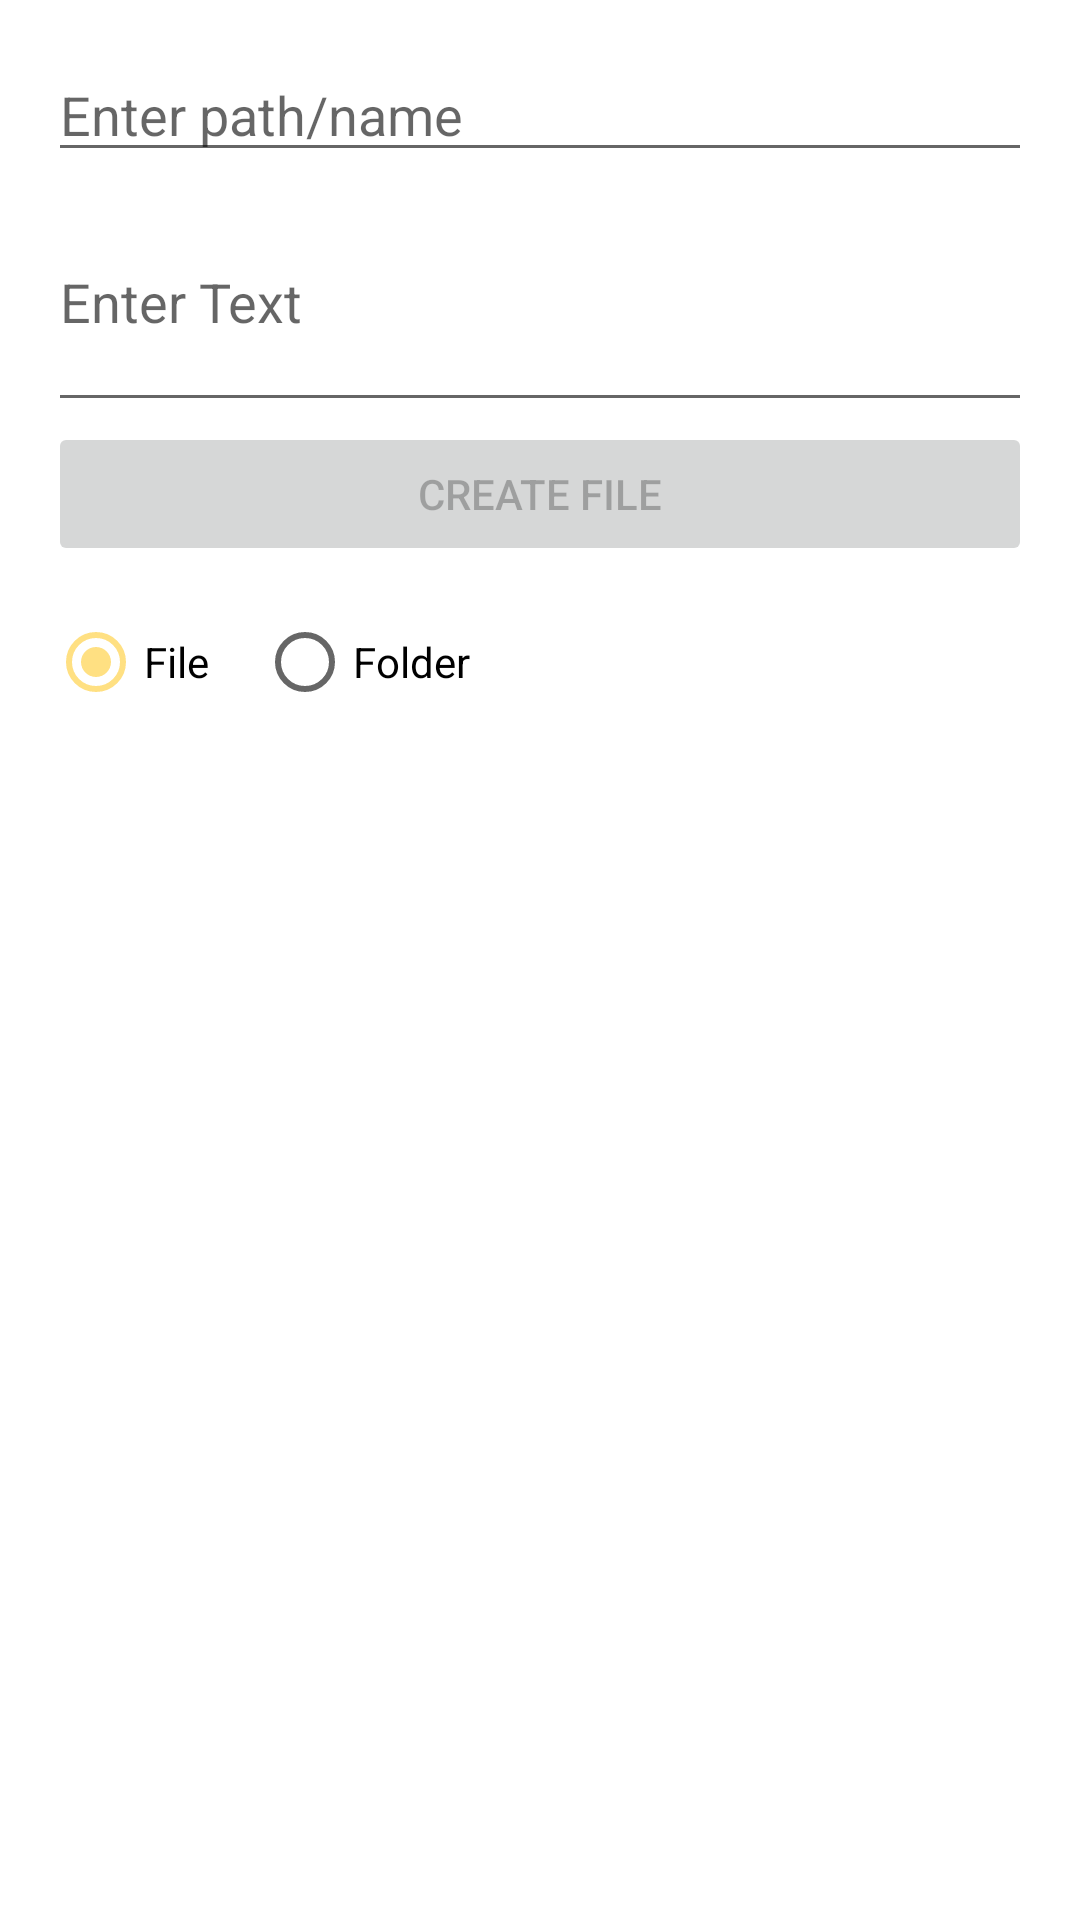

Layout XML and referenced resources for this Android screen:
<!-- AndroidManifest.xml: application theme Theme.AndroidFileTester -->
<!-- res/layout/dialog_create.xml -->
<?xml version="1.0" encoding="utf-8"?>
<LinearLayout xmlns:android="http://schemas.android.com/apk/res/android"
    xmlns:app="http://schemas.android.com/apk/res-auto"
    android:orientation="vertical"
    android:layout_width="match_parent"
    android:layout_height="wrap_content"
    android:padding="16dp">

    <EditText
        android:id="@+id/et_name"
        android:layout_width="match_parent"
        android:layout_height="wrap_content"
        android:hint="Enter path/name"
        android:inputType="text"/>

    <EditText
        android:id="@+id/et_content"
        android:layout_width="match_parent"
        android:layout_height="wrap_content"
        android:hint="Enter Text"
        android:inputType="textMultiLine"
        android:minLines="3"
        android:maxLines="8"/>

    <Button
        android:id="@+id/create_file"
        android:layout_width="match_parent"
        android:layout_height="wrap_content"
        android:text="Create File"
        android:enabled="false"/>

    <TextView
        android:id="@+id/result_text"
        android:layout_width="match_parent"
        android:layout_height="wrap_content"
        android:text=""
        android:visibility="gone"/>


    <RadioGroup
        android:id="@+id/rg_type"
        android:layout_width="match_parent"
        android:layout_height="wrap_content"
        android:orientation="horizontal"
        android:layout_marginTop="8dp">

        <RadioButton
            android:id="@+id/rb_file"
            android:layout_width="wrap_content"
            android:layout_height="wrap_content"
            android:text="File"
            android:checked="true"/>

        <RadioButton
            android:id="@+id/rb_folder"
            android:layout_width="wrap_content"
            android:layout_height="wrap_content"
            android:text="Folder"
            android:layout_marginStart="16dp"/>
    </RadioGroup>

    <Button
        android:id="@+id/btn_done"
        android:layout_width="match_parent"
        android:layout_height="wrap_content"
        android:text="Done"
        android:visibility="gone"
        app:layout_constraintBottom_toBottomOf="parent"
        app:layout_constraintEnd_toEndOf="parent"
        android:layout_marginBottom="8dp"
        android:layout_marginEnd="8dp"/>

</LinearLayout>
<!-- resources referenced by this layout -->
<resources>
  <style name="Theme.AndroidFileTester" parent="Theme.MaterialComponents.DayNight.DarkActionBar">
          
          <item name="colorPrimary">@color/red_500</item>
          <item name="colorPrimaryVariant">@color/red_700</item>
          <item name="colorOnPrimary">@color/white</item>
          
          <item name="colorSecondary">@color/amber_200</item>
          <item name="colorSecondaryVariant">@color/amber_700</item>
          <item name="colorOnSecondary">@color/black</item>
          
          <item name="android:statusBarColor">?attr/colorPrimaryVariant</item>
          
      </style>
  <color name="red_500">#F44336</color>
  <color name="red_700">#D32F2F</color>
  <color name="white">#FFFFFFFF</color>
  <color name="amber_200">#FFE082</color>
  <color name="amber_700">#FFA000</color>
  <color name="black">#FF000000</color>
</resources>
